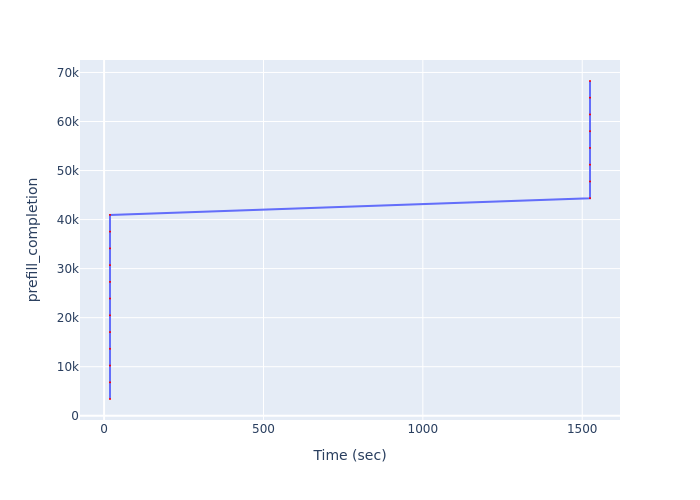

Data behind this chart, as committed beside it:
Time (sec), prefill_completion
18.51, 3413
18.51, 6826
18.51, 10239
18.51, 13652
18.51, 17065
18.51, 20478
18.51, 23891
18.51, 27304
18.51, 30717
18.51, 34130
18.51, 37543
18.51, 40956
1524, 44369
1524, 47782
1524, 51195
1524, 54608
1524, 58021
1524, 61434
1524, 64847
1524, 68260
